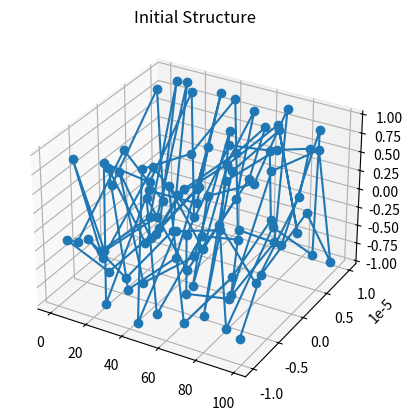
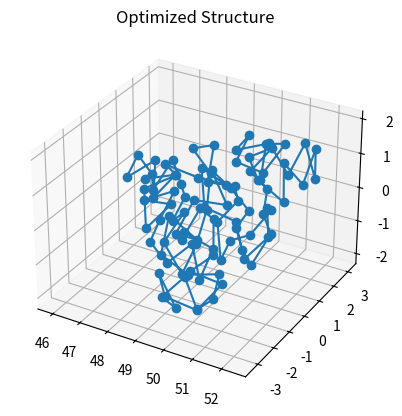

The matplotlib source for these figures, in order:
import numpy as np
from scipy.optimize import OptimizeResult, minimize
import matplotlib.pyplot as plt
from mpl_toolkits.mplot3d import Axes3D
from matplotlib.animation import FuncAnimation

def target_energy(n):
    return -21.0 if n == 10 else -455.0 if n == 100 else -945.0 if n == 200 else (-25.0 + (n - 10) * (-425.0 / 90.0) if n < 100 else -450.0 + (n - 100) * (-495.0 / 100.0))

def init_protein(n, dim=3, eps=1e-5):
    coords = np.zeros((n, dim))
    for i in range(1, n):
        coords[i, 0] = coords[i - 1, 0] + 1
        coords[i, 1] = eps * np.sin(i)
        coords[i, 2] = eps * np.sin(i * i)
    return coords

def lj_energy(r, eps=1.0, sig=1.0):
    return 4 * eps * ((sig / r)**12 - (sig / r)**6)

def bond_energy(r, b=1.0, k=100.0):
    return k * (r - b) ** 2

def compute_energy_gradient(x, n, eps=1.0, sig=1.0, b=1.0, k=100.0):
    pos = x.reshape((n, -1))
    grad = np.zeros_like(pos)
    energy = 0.0
    
    for i in range(n - 1):
        delta = pos[i + 1] - pos[i]
        r = np.linalg.norm(delta)
        if r > 0:
            energy += bond_energy(r, b, k)
            force = 2 * k * (r - b) / r * delta
            grad[i] -= force
            grad[i + 1] += force
    
    diff = pos[:, None, :] - pos[None, :, :]
    r_mat = np.linalg.norm(diff, axis=2)
    i_idx, j_idx = np.triu_indices(n, k=1)
    valid = r_mat[i_idx, j_idx] >= 1e-2
    r_valid = r_mat[i_idx, j_idx][valid]
    
    energy += np.sum(lj_energy(r_valid, eps, sig))
    
    dE_dr = 4 * eps * (-12 * sig**12 / r_valid**13 + 6 * sig**6 / r_valid**7)
    contrib = (dE_dr[:, None] / r_valid[:, None]) * diff[i_idx, j_idx][valid]
    np.add.at(grad, i_idx[valid], contrib)
    np.add.at(grad, j_idx[valid], -contrib)
    
    return energy, grad.flatten()

def optimize_protein(pos, n, write_csv=False, maxiter=10000, tol=1e-4):
    x0 = pos.flatten()
    args = (n,)
    res = minimize(compute_energy_gradient, x0, args=args, method='BFGS', jac=True, options={'maxiter': maxiter, 'gtol': tol})
    
    if write_csv:
        filename = f'protein_{n}.csv'
        np.savetxt(filename, res.x.reshape((n, -1)), delimiter=",")
        print(f"Optimization data saved to {filename}")
    
    return res

def plot_3d_structure(coords, title="Protein Configuration"):
    fig = plt.figure()
    ax = fig.add_subplot(111, projection='3d')
    coords = coords.reshape((-1, 3))
    ax.plot(coords[:, 0], coords[:, 1], coords[:, 2], '-o', markersize=6)
    ax.set_title(title)
    plt.show()

if __name__ == "__main__":
    n_beads = 100
    init_pos = init_protein(n_beads)
    energy_initial, _ = compute_energy_gradient(init_pos.flatten(), n_beads)
    print("Initial Energy:", energy_initial)
    plot_3d_structure(init_pos, title="Initial Structure")
    
    result = optimize_protein(init_pos, n_beads, write_csv=True)
    final_pos = result.x.reshape((n_beads, -1))
    energy_final, _ = compute_energy_gradient(result.x.flatten(), n_beads)
    print("Optimized Energy:", energy_final)
    plot_3d_structure(final_pos, title="Optimized Structure")
